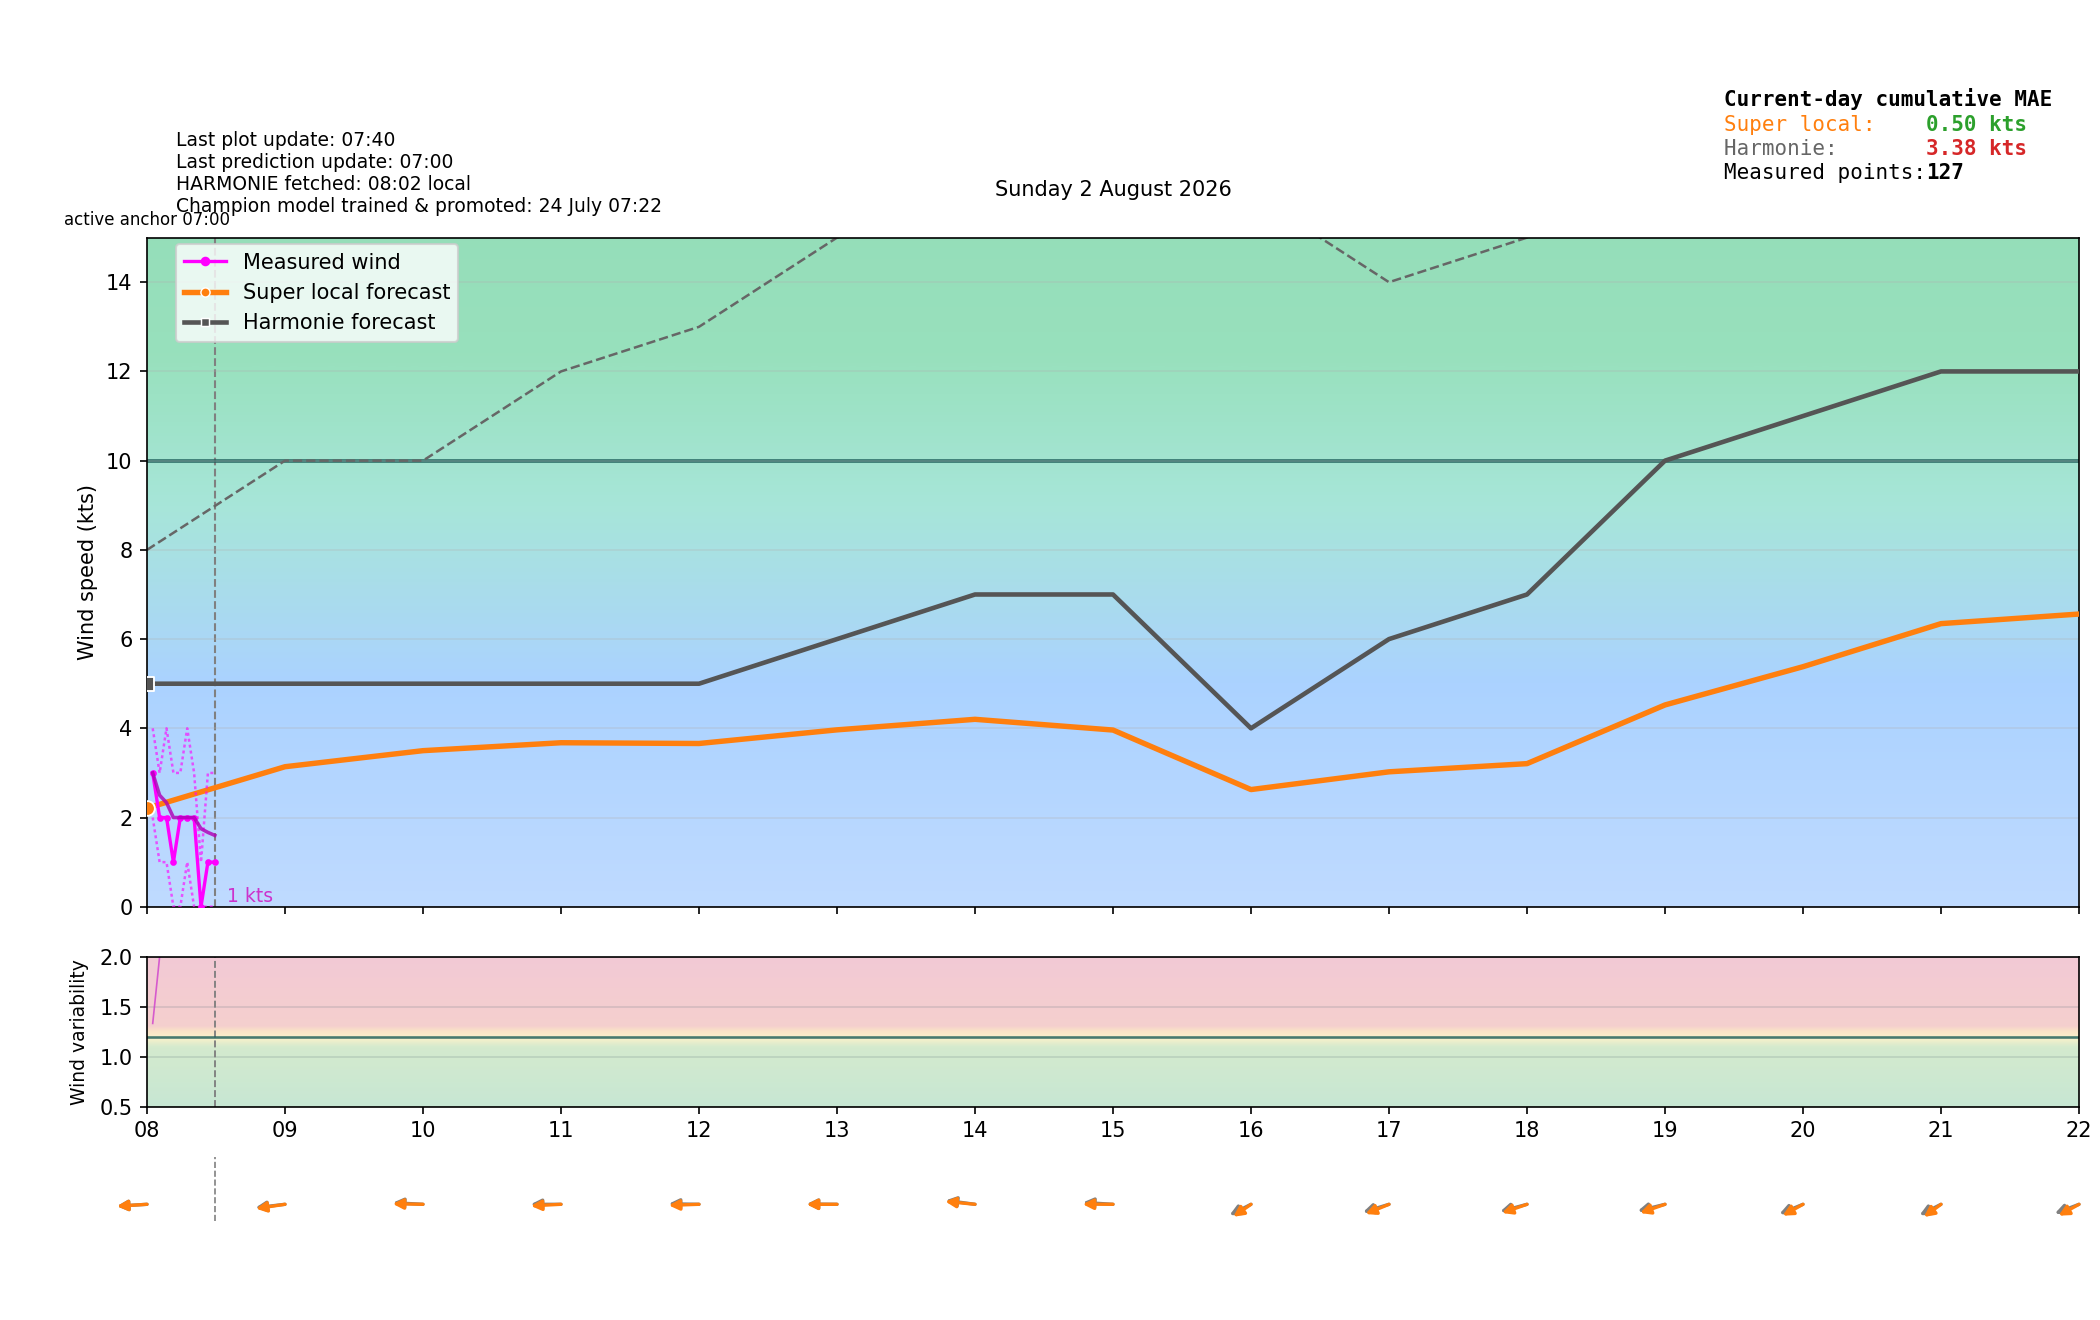

The file beside this chart, header and first rows:
time_local, is_forecast_grid, is_actual_observation, forecast_wind_speed, forecast_wind_min, forecast_wind_max, forecast_wind_dir_deg, lstm_pred_wind_speed_full, lstm_pred_wind_dir_deg_full, lstm_pred_wind_speed, lstm_pred_wind_dir_deg, actual_wind_speed, actual_wind_min, actual_wind_max, actual_wind_dir_deg, is_future, hour_local, minute_local
2026-08-02T00:00:00+0200, True, False, 4.0, 4.0, 7.0, 57.0, , 60.17, , , , , , , False, 00, 0
2026-08-02T00:02:26+0200, False, True, , , , , , , , , 2.0, 1.0, 3.0, 24.0, False, 00, 2
2026-08-02T00:05:26+0200, False, True, , , , , , , , , 1.0, 1.0, 2.0, 24.0, False, 00, 5
2026-08-02T00:06:00+0200, True, False, 4.1, 4.1, 7.1, 58.97, , 61.98, , , , , , , False, 00, 6
2026-08-02T00:08:26+0200, False, True, , , , , , , , , 1.0, 1.0, 2.0, 24.0, False, 00, 8
2026-08-02T00:11:26+0200, False, True, , , , , , , , , 1.0, 1.0, 3.0, 24.0, False, 00, 11
2026-08-02T00:12:00+0200, True, False, 4.2, 4.2, 7.2, 60.96, , 63.8, , , , , , , False, 00, 12
2026-08-02T00:14:26+0200, False, True, , , , , , , , , 1.0, 0.0, 2.0, 24.0, False, 00, 14
2026-08-02T00:17:26+0200, False, True, , , , , , , , , 1.0, 1.0, 2.0, 24.0, False, 00, 17
2026-08-02T00:18:00+0200, True, False, 4.3, 4.3, 7.3, 62.97, , 65.63, , , , , , , False, 00, 18
2026-08-02T00:20:26+0200, False, True, , , , , , , , , 0.0, 0.0, 1.0, 24.0, False, 00, 20
2026-08-02T00:23:26+0200, False, True, , , , , , , , , 0.0, 0.0, 2.0, 24.0, False, 00, 23
2026-08-02T00:24:00+0200, True, False, 4.4, 4.4, 7.4, 64.98, , 67.46, , , , , , , False, 00, 24
2026-08-02T00:26:26+0200, False, True, , , , , , , , , 0.0, 0.0, 0.0, 24.0, False, 00, 26
2026-08-02T00:29:26+0200, False, True, , , , , , , , , 0.0, 0.0, 0.0, 24.0, False, 00, 29
2026-08-02T00:30:00+0200, True, False, 4.5, 4.5, 7.5, 67.0, , 69.3, , , , , , , False, 00, 30
2026-08-02T00:32:26+0200, False, True, , , , , , , , , 0.0, 0.0, 0.0, 24.0, False, 00, 32
2026-08-02T00:35:26+0200, False, True, , , , , , , , , 0.0, 0.0, 0.0, 24.0, False, 00, 35
2026-08-02T00:36:00+0200, True, False, 4.6, 4.6, 7.6, 69.02, , 71.15, , , , , , , False, 00, 36
2026-08-02T00:38:26+0200, False, True, , , , , , , , , 0.0, 0.0, 0.0, 24.0, False, 00, 38
2026-08-02T00:41:26+0200, False, True, , , , , , , , , 0.0, 0.0, 1.0, 24.0, False, 00, 41
2026-08-02T00:42:00+0200, True, False, 4.7, 4.7, 7.7, 71.03, , 72.98, , , , , , , False, 00, 42
2026-08-02T00:44:26+0200, False, True, , , , , , , , , 1.0, 1.0, 2.0, 24.0, False, 00, 44
2026-08-02T00:47:26+0200, False, True, , , , , , , , , 2.0, 1.0, 2.0, 24.0, False, 00, 47
2026-08-02T00:48:00+0200, True, False, 4.8, 4.8, 7.8, 73.04, , 74.81, , , , , , , False, 00, 48
2026-08-02T00:50:26+0200, False, True, , , , , , , , , 1.0, 1.0, 2.0, 24.0, False, 00, 50
2026-08-02T00:53:26+0200, False, True, , , , , , , , , 2.0, 1.0, 2.0, 24.0, False, 00, 53
2026-08-02T00:54:00+0200, True, False, 4.9, 4.9, 7.9, 75.03, , 76.63, , , , , , , False, 00, 54
2026-08-02T00:56:26+0200, False, True, , , , , , , , , 2.0, 1.0, 2.0, 24.0, False, 00, 56
2026-08-02T00:59:27+0200, False, True, , , , , , , , , 2.0, 2.0, 3.0, 24.0, False, 00, 59
2026-08-02T01:00:00+0200, True, False, 5.0, 5.0, 8.0, 77.0, 0.5833, 78.44, , , , , , , False, 01, 0
2026-08-02T01:02:26+0200, False, True, , , , , , , , , 2.0, 1.0, 3.0, 24.0, False, 01, 2
2026-08-02T01:05:26+0200, False, True, , , , , , , , , 2.0, 1.0, 3.0, 24.0, False, 01, 5
2026-08-02T01:06:00+0200, True, False, 4.9, 4.9, 8.0, 77.6, 0.5799, 78.98, , , , , , , False, 01, 6
2026-08-02T01:08:26+0200, False, True, , , , , , , , , 2.0, 2.0, 3.0, 24.0, False, 01, 8
2026-08-02T01:12:00+0200, True, False, 4.8, 4.8, 8.0, 78.2, 0.5764, 79.52, , , , , , , False, 01, 12
2026-08-02T01:17:26+0200, False, True, , , , , , , , , 2.0, 1.0, 3.0, 24.0, False, 01, 17
2026-08-02T01:18:00+0200, True, False, 4.7, 4.7, 8.0, 78.8, 0.5729, 80.06, , , , , , , False, 01, 18
2026-08-02T01:20:26+0200, False, True, , , , , , , , , 1.0, 0.0, 2.0, 24.0, False, 01, 20
2026-08-02T01:23:27+0200, False, True, , , , , , , , , 1.0, 0.0, 2.0, 24.0, False, 01, 23
2026-08-02T01:24:00+0200, True, False, 4.6, 4.6, 8.0, 79.4, 0.5695, 80.6, , , , , , , False, 01, 24
2026-08-02T01:26:27+0200, False, True, , , , , , , , , 1.0, 0.0, 2.0, 24.0, False, 01, 26
2026-08-02T01:29:27+0200, False, True, , , , , , , , , 1.0, 1.0, 2.0, 24.0, False, 01, 29
2026-08-02T01:30:00+0200, True, False, 4.5, 4.5, 8.0, 80.0, 0.566, 81.15, , , , , , , False, 01, 30
2026-08-02T01:32:26+0200, False, True, , , , , , , , , 1.0, 1.0, 3.0, 24.0, False, 01, 32
2026-08-02T01:35:27+0200, False, True, , , , , , , , , 2.0, 2.0, 3.0, 24.0, False, 01, 35
2026-08-02T01:36:00+0200, True, False, 4.4, 4.4, 8.0, 80.6, 0.5626, 81.69, , , , , , , False, 01, 36
2026-08-02T01:38:26+0200, False, True, , , , , , , , , 3.0, 2.0, 3.0, 24.0, False, 01, 38
2026-08-02T01:41:27+0200, False, True, , , , , , , , , 2.0, 2.0, 3.0, 24.0, False, 01, 41
2026-08-02T01:42:00+0200, True, False, 4.3, 4.3, 8.0, 81.2, 0.5591, 82.23, , , , , , , False, 01, 42
2026-08-02T01:44:27+0200, False, True, , , , , , , , , 1.0, 1.0, 2.0, 24.0, False, 01, 44
2026-08-02T01:48:00+0200, True, False, 4.2, 4.2, 8.0, 81.8, 0.5556, 82.77, , , , , , , False, 01, 48
2026-08-02T01:50:27+0200, False, True, , , , , , , , , 2.0, 1.0, 3.0, 24.0, False, 01, 50
2026-08-02T01:53:26+0200, False, True, , , , , , , , , 2.0, 0.0, 3.0, 24.0, False, 01, 53
2026-08-02T01:54:00+0200, True, False, 4.1, 4.1, 8.0, 82.4, 0.5522, 83.31, , , , , , , False, 01, 54
2026-08-02T01:56:27+0200, False, True, , , , , , , , , 0.0, 0.0, 1.0, 24.0, False, 01, 56
2026-08-02T01:59:27+0200, False, True, , , , , , , , , 0.0, 0.0, 0.0, 24.0, False, 01, 59
2026-08-02T02:00:00+0200, True, False, 4.0, 4.0, 8.0, 83.0, 0.5487, 83.85, , , , , , , False, 02, 0
2026-08-02T02:02:26+0200, False, True, , , , , , , , , 0.0, 0.0, 0.0, 24.0, False, 02, 2
2026-08-02T02:05:27+0200, False, True, , , , , , , , , 0.0, 0.0, 1.0, 24.0, False, 02, 5
... 345 more rows
